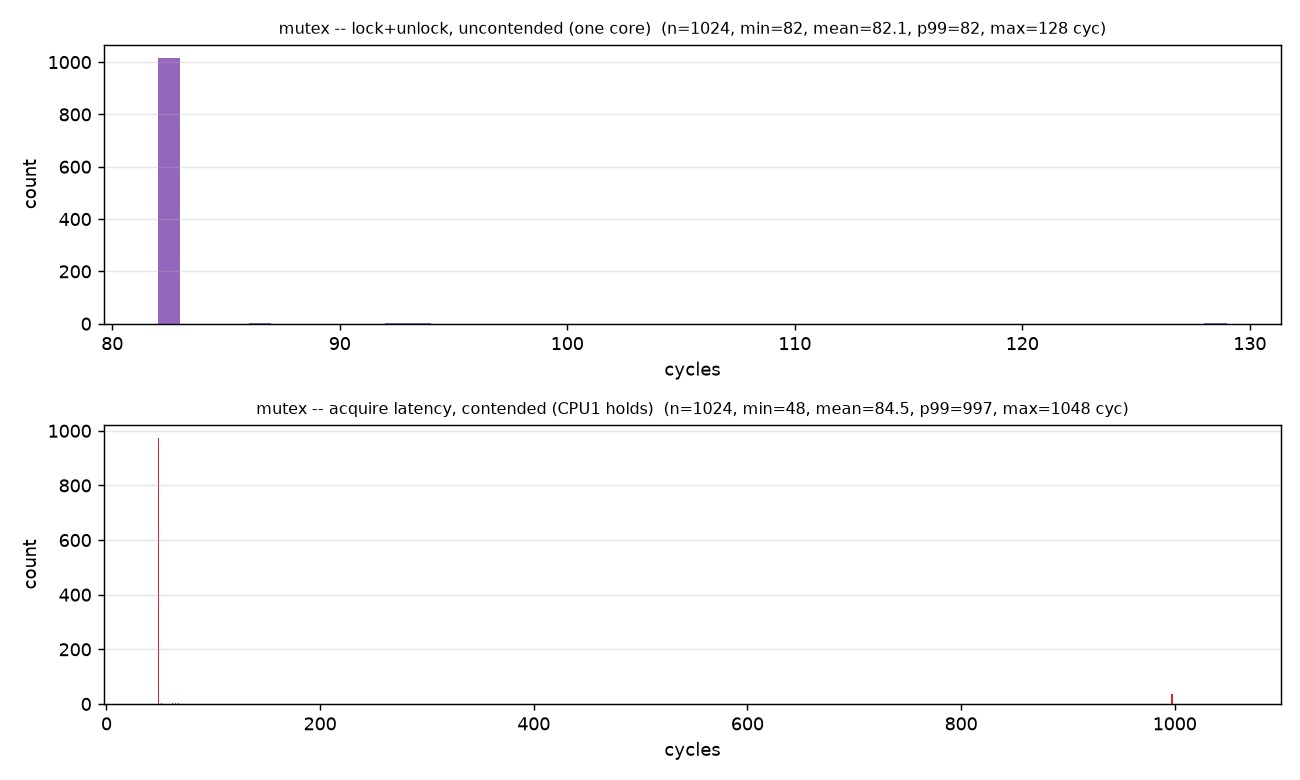

Values plotted in this chart, from the file beside it:
distribution, count, min, mean, median, p99, max, unit
uncontended, 1024, 82, 82.1, 82.0, 82, 128, cycles
contended, 1024, 48, 84.5, 48.0, 997, 1048, cycles
